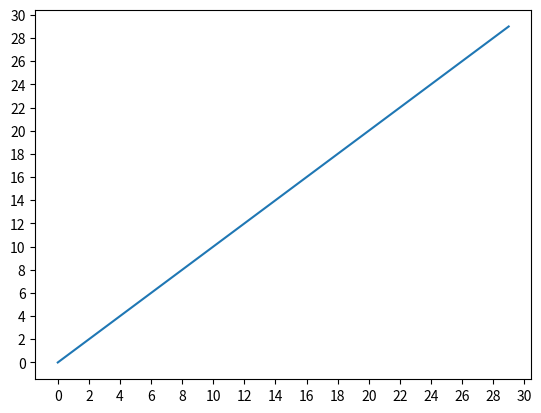

The matplotlib source for this figure:
# -*- codiing:utf-8 -*-
import os

import numpy as np
import matplotlib.pyplot as plt

"""Matplotlib绘图实用的小技巧 调整坐标轴刻度-locator_params"""
__author__ = "aaron.qiu"


"""
pip install matplotlib
坐标图的刻度我们可以使用 locator_params 接口来调整显示颗粒。
同时调整 x 轴和 y 轴：plt.locator_params(nbins=20)
只调整 x 轴：plt.locator_params(‘'x',nbins=20)
只调整 y 轴：plt.locator_params(‘'y',nbins=20)
"""

if __name__ == "__main__":
    x = np.arange(0, 30, 1)
    plt.plot(x, x)
    # x轴和y轴分别显示20个
    plt.locator_params(nbins=20)
    plt.show()